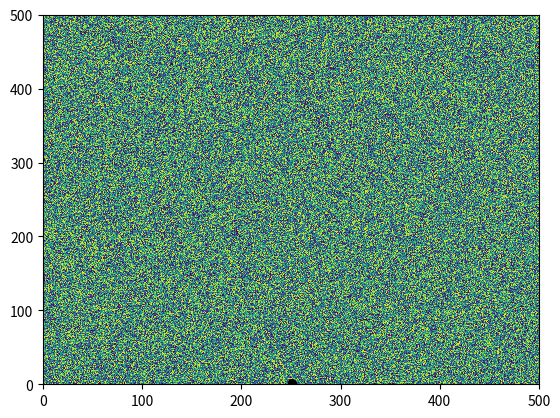

Write Python code to recreate this figure. (Note: this script raises an exception after producing the figure.)
import numpy as np
from matplotlib import pyplot as plt
from scipy.ndimage import gaussian_filter


def gaussianPDF(x, mu, sigma):
    return np.exp(-(x - mu)**2 / (2 * sigma**2))


def gaussianSpread(numParticles, width = 1, height = 1, offset = 0):
    y = np.random.rand(numParticles)*height
    x = np.abs(np.random.randn(numParticles)*width)
    plt.plot(x, y + offset, '.')
    xGauss = np.arange(0,20,.01)
    plt.plot(xGauss, 2*gaussianPDF(xGauss, 0, width) + offset + 1.5)
    plt.axis('equal')
    plt.axis('off')
    plt.show()


def quiver(sigma,size=20):
    X = np.arange(size)
    Y = np.arange(size)
    U = gaussian_filter(np.random.randn(len(X), len(Y)), sigma)
    V = gaussian_filter(np.random.randn(len(X), len(Y)), sigma)

    # plt.set_cmap('spring')
    plt.set_cmap('hsv')
    plt.quiver(X, Y, U, V, np.arctan2(U,V))
    plt.axis('equal')
    plt.axis('off')
    plt.show()


def walk2d(NSteps):
    walk = np.cumsum(np.random.randn(NSteps,2),0)
    plt.plot(walk[:,0], walk[:,1])
    return walk

def distWidth(N=1e6, padding = 10):
    time = np.geomspace(1, N)
    extTime = np.geomspace(1/padding, N*padding)
    longTime = np.geomspace(1, N*padding)
    plt.loglog(longTime, longTime**(1/2))
    plt.loglog(time, N**(1/3) * time**(1/6))
    plt.loglog(extTime, N**(1/2)*(1+extTime*0))
    plt.loglog(extTime, N**(1/3)*(1+extTime*0))
    plt.axis('scaled')


def plotWalkers(nWalkers, startPoint, file):
    walkers = np.random.uniform(size=(nWalkers, 2)) * .8 + .1 + startPoint
    plt.plot(walkers[:,0], walkers[:,1], 'k.')
    plt.savefig(file)
    plt.show()

def BCModel(size, nWalkers=100):
    bias = np.random.uniform(size=size)
    midPoint = np.floor(size[1]/2).astype(int)
    plt.pcolormesh(1-bias)
    plt.show()
    plotWalkers(nWalkers, [midPoint, 0], '0.png')

    step1 = np.random.multinomial(nWalkers, [bias[0, midPoint], 1])
    plotWalkers(step1[0], [midPoint, 1], '1.png')
    plotWalkers(step1[1], [midPoint+1, 1], '2.png')

    step2A = np.random.multinomial(step1[0], [bias[1, midPoint], 1])
    step2B = np.random.multinomial(step1[1], [bias[1, midPoint+1], 1])
    plotWalkers(step2A[0], [midPoint, 2], '3.png')
    plotWalkers(step2A[1], [midPoint+1, 2], '4.txt')
    plotWalkers(step2B[0], [midPoint+1, 2], '5.txt')
    plotWalkers(step2B[1], [midPoint+2, 2], '6.txt')

if __name__ == '__main__':
    import matplotlib
    print(matplotlib.get_backend())
    BCModel([500, 500])
